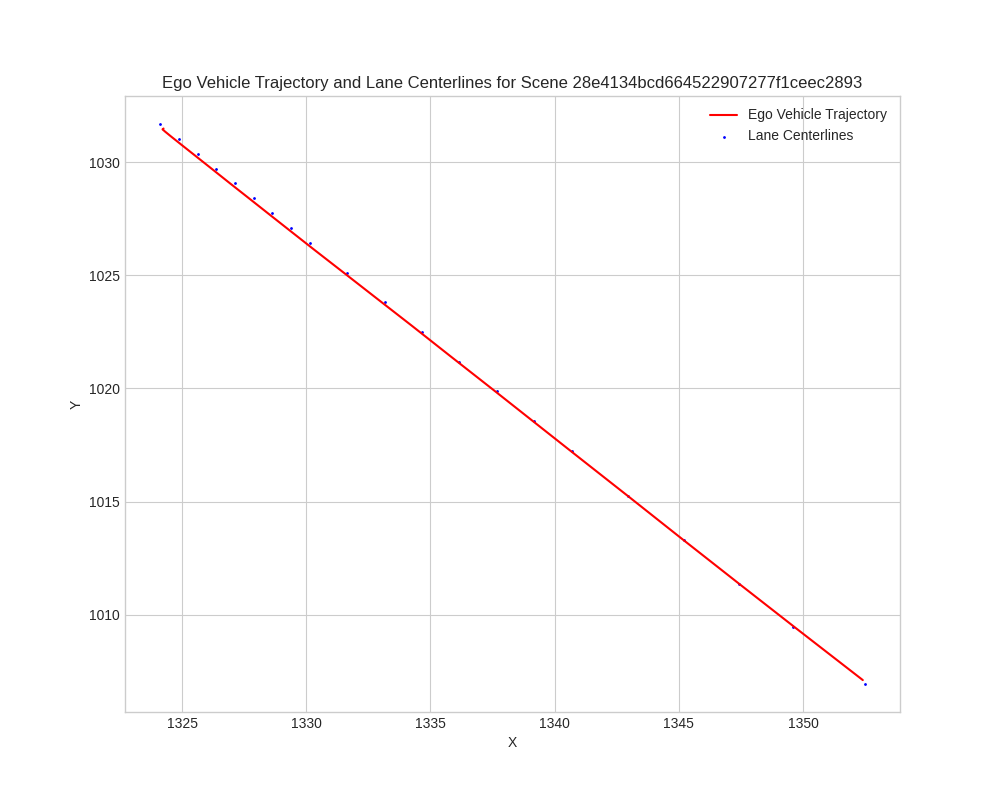

The data file committed next to this chart (first rows):
x, y
1352, 1007
1350, 1009
1347, 1011
1345, 1013
1343, 1015
1341, 1017
1339, 1019
1338, 1020
1336, 1021
1335, 1022
1333, 1024
1332, 1025
1330, 1026
1329, 1027
1329, 1028
1328, 1028
1327, 1029
1326, 1030
1326, 1030
1325, 1031
1325, 1031
1324, 1032
1324, 1032
1324, 1032
1324, 1032
1324, 1032
1324, 1032
1324, 1032
1324, 1032
1324, 1032
1324, 1032
1324, 1032
1324, 1032
1324, 1032
1324, 1032
1324, 1032
1324, 1032
1324, 1032
1324, 1032
